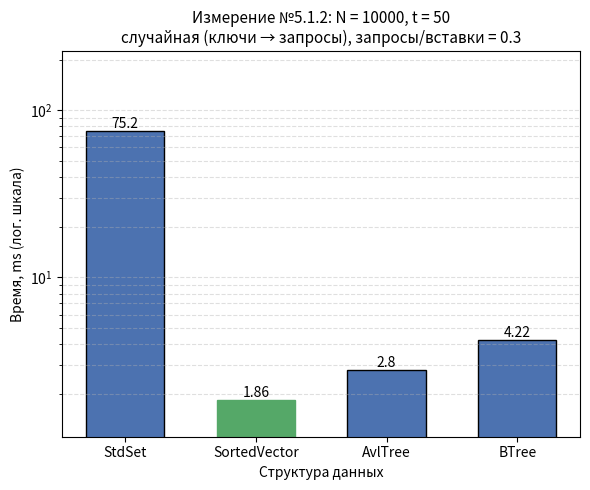

Write Python code to recreate this figure.
#!/usr/bin/env python3
"""
Гистограмма результатов Измерения №5.1.2.

Оси:
  Ox -- структура данных (StdSet, SortedVector, AvlTree, BTree);
  Oy -- время обработки потока команд, ms;
  если разброс времён max/min >= 10, Oy переводится в логарифмический
  масштаб (иначе столбцы маленьких значений не видны);
Заголовок -- параметры опыта из REPORT.md.

Источник чисел (по приоритету):
  1) --json <файл> -- JSON googlebenchmark (--benchmark_out=results.json);
     имена бенчмарков ожидаются вида Set512 / Vector512 / AvlTree512 / BTree512
     (или любые -- берутся как есть), поле real_time в ms;
  2) значения по умолчанию -- прогон на data_5_1_2.txt, t = 50:
     Set 75.2, Vector 1.86, Avl 2.8, BTree 4.22.

Запуск:
  python3 research/generators/plot_histogram_5_1_2.py
  python3 research/generators/plot_histogram_5_1_2.py --json results_5_1_2.json \
      --out research/pictures/histogram_5_1_2.png
"""

import argparse
import json
import os

import matplotlib
matplotlib.use("Agg")  # сохранение в файл без GUI
import matplotlib.pyplot as plt

# ==== параметры опыта (заголовок гистограммы) ====
TITLE = ("Измерение №5.1.2: N = 10000, t = 50\n"
         "случайная (ключи → запросы), запросы/вставки = 0.3")

# ==== результаты прогона по умолчанию (Time, ms) ====
DEFAULT_LABELS = ["StdSet", "SortedVector", "AvlTree", "BTree"]
DEFAULT_TIMES_MS = [75.2, 1.86, 2.8, 4.22]

# соответствие имён бенчмарков из JSON понятным подписям
JSON_NAME_MAP = {
    "Set512": "StdSet",
    "Vector512": "SortedVector",
    "AvlTree512": "AvlTree",
    "BTree512": "BTree",
}

DEFAULT_OUT = os.path.join("research", "pictures", "histogram_5_1_2.png")


def load_from_json(path):
    """Читает JSON googlebenchmark: [(label, real_time_ms), ...]."""
    with open(path, encoding="utf-8") as f:
        data = json.load(f)

    labels, times = [], []
    for bm in data["benchmarks"]:
        name = bm["name"]
        labels.append(JSON_NAME_MAP.get(name, name))
        t = bm["real_time"]
        unit = bm.get("time_unit", "ms")
        if unit == "us":
            t /= 1000.0
        elif unit == "ns":
            t /= 1_000_000.0
        times.append(t)
    return labels, times


def parse_args():
    p = argparse.ArgumentParser(description=__doc__,
                                formatter_class=argparse.RawDescriptionHelpFormatter)
    p.add_argument("--json", type=str, default=None,
                   help="JSON googlebenchmark (--benchmark_out) вместо значений по умолчанию")
    p.add_argument("--out", type=str, default=DEFAULT_OUT,
                   help="путь к сохраняемому PNG")
    return p.parse_args()


def main():
    args = parse_args()

    if args.json:
        labels, times = load_from_json(args.json)
    else:
        labels, times = DEFAULT_LABELS, DEFAULT_TIMES_MS

    fig, ax = plt.subplots(figsize=(6, 5))
    bars = ax.bar(labels, times, color="#4C72B0", edgecolor="black", width=0.6)

    # подписи значений над столбцами
    for bar, t in zip(bars, times):
        ax.text(bar.get_x() + bar.get_width() / 2, bar.get_height(),
                f"{t:.4g}", ha="center", va="bottom", fontsize=10)

    # отметим победителя
    best = times.index(min(times))
    bars[best].set_color("#55A868")

    ax.set_xlabel("Структура данных")
    ax.set_title(TITLE, fontsize=11)

    # большой разброс времён -- логарифмическая шкала, иначе слабые столбцы
    # визуально исчезают рядом с StdSet
    use_log = max(times) / min(times) >= 10
    if use_log:
        ax.set_yscale("log")
        ax.set_ylim(min(times) * 0.6, max(times) * 3.0)
        ax.grid(axis="y", which="both", linestyle="--", alpha=0.4)
        ax.set_ylabel("Время, ms (лог. шкала)")
    else:
        ax.set_ylabel("Время, ms")
        ax.grid(axis="y", linestyle="--", alpha=0.4)
        ax.set_ylim(0, max(times) * 1.15)

    out_dir = os.path.dirname(args.out)
    if out_dir:
        os.makedirs(out_dir, exist_ok=True)
    fig.tight_layout()
    fig.savefig(args.out, dpi=200)
    print(f"histogram saved to {args.out}")
    for label, t in zip(labels, times):
        print(f"  {label:<14} {t:.4g} ms")


if __name__ == "__main__":
    main()
